Labelled photos from "data", an image-classification folder in Anshu-b/rover-mission-control. The possible labels are: carpet, soil, wood.

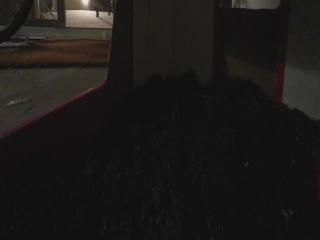
Label: soil

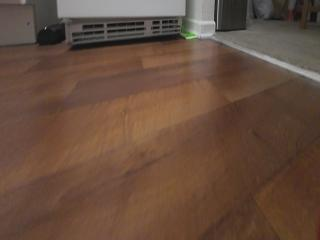
Label: wood

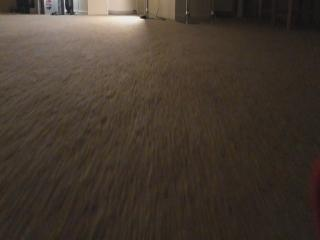
Label: carpet

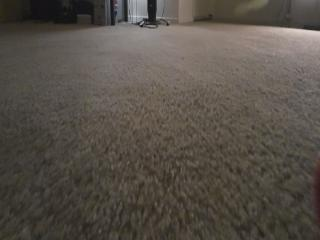
Label: carpet

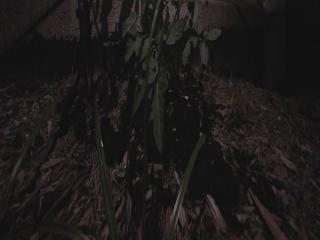
Label: soil

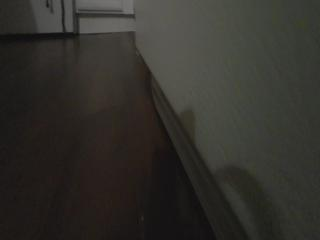
Label: wood
